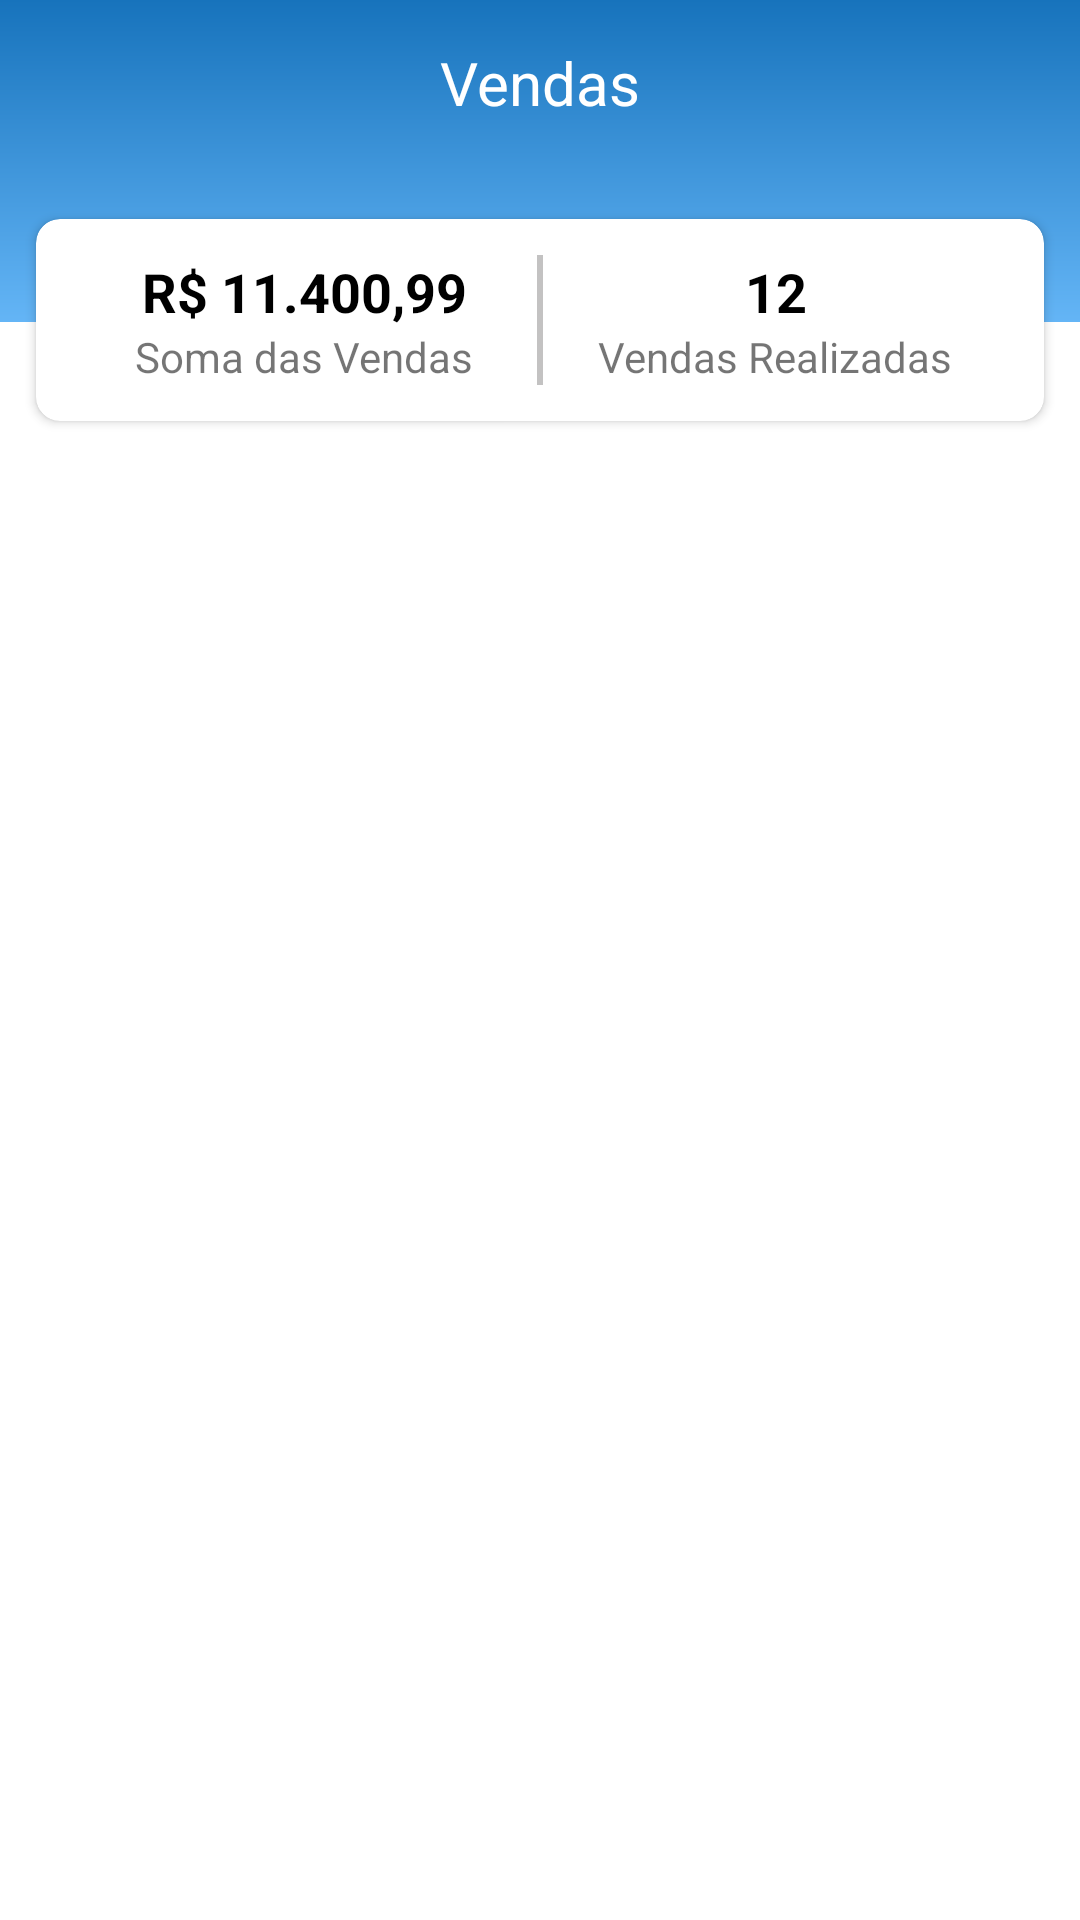

This screen was rendered from an Android layout file. Write that file and the resources it references.
<!-- AndroidManifest.xml: application theme Theme.VendasApp -->
<!-- res/layout/fragment_venda.xml -->
<?xml version="1.0" encoding="utf-8"?>
<androidx.constraintlayout.widget.ConstraintLayout
    xmlns:android="http://schemas.android.com/apk/res/android"
    xmlns:app="http://schemas.android.com/apk/res-auto"
    xmlns:tools="http://schemas.android.com/tools"
    android:layout_width="match_parent"
    android:layout_height="match_parent">

    <View
        android:layout_width="match_parent"
        android:layout_height="0dp"
        android:background="@drawable/bg_venda"
        app:layout_constraintBottom_toBottomOf="@id/middleGuide"
        app:layout_constraintTop_toTopOf="parent"/>

    <TextView
        android:id="@+id/headerTitle"
        android:layout_width="wrap_content"
        android:layout_height="wrap_content"
        android:textColor="@color/white"
        android:textSize="@dimen/font_20"
        android:text="Vendas"
        android:visibility="visible"
        android:layout_marginTop="@dimen/margin_10"
        app:layout_constraintStart_toStartOf="parent"
        app:layout_constraintEnd_toEndOf="parent"
        app:layout_constraintTop_toTopOf="parent"
        android:padding="@dimen/padding_4"/>

    <ImageButton
        android:id="@+id/headerButton"
        android:layout_width="wrap_content"
        android:layout_height="wrap_content"
        android:src="@drawable/ic_add"
        android:background="@android:color/transparent"
        app:layout_constraintTop_toTopOf="@id/headerTitle"
        app:layout_constraintBottom_toBottomOf="@id/headerTitle"
        app:layout_constraintEnd_toEndOf="parent"
        android:layout_marginEnd="@dimen/margin_8"/>

    <include
        android:id="@+id/contentVendas"
        layout="@layout/content_vendas"
        android:layout_width="match_parent"
        android:layout_height="wrap_content"
        android:layout_marginTop="28dp"
        android:layout_marginStart="@dimen/margin_12"
        android:layout_marginEnd="@dimen/margin_12"
        app:layout_constraintTop_toBottomOf="@id/headerTitle"
        tools:layout_editor_absoluteX="12dp" />

    <View
        android:id="@+id/middleGuide"
        android:layout_width="match_parent"
        android:layout_height="1dp"
        android:orientation="horizontal"
        app:layout_constraintTop_toTopOf="@id/contentVendas"
        app:layout_constraintBottom_toBottomOf="@id/contentVendas"/>

    <androidx.recyclerview.widget.RecyclerView
        android:id="@+id/rvVendas"
        android:layout_width="match_parent"
        android:layout_height="0dp"
        app:layout_constraintTop_toBottomOf="@id/contentVendas"
        app:layout_constraintBottom_toBottomOf="parent"
        android:layout_marginTop="@dimen/margin_16"
        android:layout_marginStart="@dimen/margin_12"
        android:layout_marginEnd="@dimen/margin_12"
        tools:listitem="@layout/row_venda"
        tools:itemCount="15"/>


</androidx.constraintlayout.widget.ConstraintLayout>
<!-- res/layout/content_vendas.xml (included above) -->
<?xml version="1.0" encoding="utf-8"?>
<androidx.cardview.widget.CardView
    xmlns:android="http://schemas.android.com/apk/res/android"
    xmlns:app="http://schemas.android.com/apk/res-auto"
    xmlns:tools="http://schemas.android.com/tools"
    android:layout_width="match_parent"
    android:layout_height="wrap_content"
    app:cardCornerRadius="@dimen/margin_8">

    <androidx.constraintlayout.widget.ConstraintLayout
        android:layout_width="match_parent"
        android:layout_height="wrap_content"
        android:padding="@dimen/padding_12">

        <TextView
            android:id="@+id/tvValorTotal"
            android:layout_width="wrap_content"
            android:layout_height="wrap_content"
            android:textSize="@dimen/font_18"
            android:textStyle="bold"
            android:textColor="@color/black"
            app:layout_constraintStart_toStartOf="parent"
            app:layout_constraintEnd_toStartOf="@id/middleGuide"
            app:layout_constraintTop_toTopOf="parent"
            tools:text="R$ 11.400,99"/>

        <TextView
            android:id="@+id/tvValorTotalDescricao"
            android:layout_width="wrap_content"
            android:layout_height="wrap_content"
            app:layout_constraintStart_toStartOf="@id/tvValorTotal"
            app:layout_constraintEnd_toEndOf="@id/tvValorTotal"
            app:layout_constraintTop_toBottomOf="@id/tvValorTotal"
            android:text="Soma das Vendas"/>

        <View
            android:id="@+id/middleGuide"
            android:layout_width="2dp"
            android:layout_height="0dp"
            app:layout_constraintTop_toTopOf="parent"
            app:layout_constraintBottom_toBottomOf="parent"
            app:layout_constraintStart_toStartOf="parent"
            app:layout_constraintEnd_toEndOf="parent"
            android:background="@color/light_gray"/>

        <TextView
            android:id="@+id/tvTotalVendas"
            android:layout_width="wrap_content"
            android:layout_height="wrap_content"
            android:textSize="@dimen/font_18"
            android:textStyle="bold"
            android:textColor="@color/black"
            app:layout_constraintStart_toEndOf="@id/middleGuide"
            app:layout_constraintEnd_toEndOf="parent"
            app:layout_constraintTop_toTopOf="parent"
            tools:text="12"/>

        <TextView
            android:id="@+id/tvTotalVendasDescricao"
            android:layout_width="wrap_content"
            android:layout_height="wrap_content"
            app:layout_constraintStart_toStartOf="@id/tvTotalVendas"
            app:layout_constraintEnd_toEndOf="@id/tvTotalVendas"
            app:layout_constraintTop_toBottomOf="@id/tvTotalVendas"
            android:text="Vendas Realizadas"/>

    </androidx.constraintlayout.widget.ConstraintLayout>

</androidx.cardview.widget.CardView>
<!-- res/layout/row_venda.xml (included above) -->
<?xml version="1.0" encoding="utf-8"?>
<androidx.cardview.widget.CardView xmlns:android="http://schemas.android.com/apk/res/android"
    xmlns:app="http://schemas.android.com/apk/res-auto"
    xmlns:tools="http://schemas.android.com/tools"
    android:layout_width="match_parent"
    android:layout_height="wrap_content"
    android:clickable="true"
    android:foreground="?android:attr/selectableItemBackground"
    app:cardCornerRadius="8dp">

    <androidx.constraintlayout.widget.ConstraintLayout
        android:layout_width="match_parent"
        android:layout_height="wrap_content">

        <View
            android:id="@+id/leftBorder"
            android:layout_width="@dimen/size_4"
            android:layout_height="0dp"
            android:background="@color/blue"
            app:layout_constraintBottom_toBottomOf="parent"
            app:layout_constraintStart_toStartOf="parent"
            app:layout_constraintTop_toTopOf="parent" />

        <androidx.constraintlayout.widget.Guideline
            android:id="@+id/leftGuide"
            android:layout_width="wrap_content"
            android:layout_height="wrap_content"
            android:orientation="vertical"
            app:layout_constraintGuide_begin="@dimen/margin_16" />

        <androidx.constraintlayout.widget.Guideline
            android:id="@+id/rightGuide"
            android:layout_width="wrap_content"
            android:layout_height="wrap_content"
            android:orientation="vertical"
            app:layout_constraintGuide_end="@dimen/margin_16" />

        <TextView
            android:id="@+id/tvVendaName"
            android:layout_width="wrap_content"
            android:layout_height="wrap_content"
            android:layout_marginTop="@dimen/margin_8"
            android:textColor="@color/black"
            android:textSize="@dimen/font_18"
            android:textStyle="bold"
            app:layout_constraintStart_toStartOf="@id/leftGuide"
            app:layout_constraintTop_toTopOf="parent"
            tools:text="Venda de Periféricos" />

        <TextView
            android:id="@+id/tvNomeCliente"
            android:layout_width="wrap_content"
            android:layout_height="wrap_content"
            android:layout_marginTop="@dimen/margin_10"
            app:layout_constraintStart_toStartOf="@id/leftGuide"
            app:layout_constraintTop_toBottomOf="@id/tvVendaName"
            tools:text="Cliente" />


        <ImageView
            android:id="@+id/icValueOfProduct"
            android:layout_width="@dimen/size_18"
            android:layout_height="@dimen/size_18"
            android:src="@drawable/ic_money"
            app:layout_constraintBottom_toBottomOf="@id/tvProductValue"
            app:layout_constraintStart_toStartOf="@id/leftGuide"
            app:layout_constraintTop_toTopOf="@id/tvProductValue"
            app:tint="@color/light_gray" />

        <TextView
            android:id="@+id/tvProductValue"
            android:layout_width="wrap_content"
            android:layout_height="wrap_content"
            android:layout_marginStart="@dimen/margin_4"
            android:gravity="center"
            android:paddingTop="@dimen/padding_8"
            android:paddingBottom="@dimen/padding_8"
            app:layout_constraintStart_toEndOf="@id/icValueOfProduct"
            app:layout_constraintTop_toBottomOf="@id/tvNomeCliente"
            tools:text="R$ 24,00" />

        <ImageView
            android:id="@+id/icCalendar"
            android:layout_width="@dimen/size_18"
            android:layout_height="@dimen/size_18"
            android:layout_marginStart="@dimen/margin_10"
            android:src="@drawable/ic_calendar"
            app:layout_constraintBottom_toBottomOf="@id/tvProductValue"
            app:layout_constraintStart_toEndOf="@id/tvProductValue"
            app:layout_constraintTop_toTopOf="@id/tvProductValue"
            app:tint="@color/light_gray" />

        <TextView
            android:id="@+id/tvVendaDate"
            android:layout_width="wrap_content"
            android:layout_height="wrap_content"
            android:layout_marginStart="@dimen/margin_4"
            android:gravity="center"
            android:paddingTop="@dimen/padding_8"
            android:paddingBottom="@dimen/padding_8"
            app:layout_constraintBottom_toBottomOf="@id/tvProductValue"
            app:layout_constraintStart_toEndOf="@id/icCalendar"
            app:layout_constraintTop_toTopOf="@id/tvProductValue"
            tools:text="16/11/2022" />

        <TextView
            android:id="@+id/tvProductQuantity"
            android:layout_width="wrap_content"
            android:layout_height="wrap_content"
            app:layout_constraintBottom_toBottomOf="@id/tvProductValue"
            app:layout_constraintEnd_toEndOf="@id/rightGuide"
            app:layout_constraintTop_toTopOf="@id/tvProductValue"
            tools:text="2 produtos" />

    </androidx.constraintlayout.widget.ConstraintLayout>

</androidx.cardview.widget.CardView>
<!-- resources referenced by this layout -->
<resources>
  <color name="black">#000000</color>
  <color name="blue">#1773BC</color>
  <color name="light_gray">#C3C2C2</color>
  <color name="white">#FFFFFF</color>
  <dimen name="font_18">18sp</dimen>
  <dimen name="font_20">20sp</dimen>
  <dimen name="margin_10">10dp</dimen>
  <dimen name="margin_12">12dp</dimen>
  <dimen name="margin_16">16dp</dimen>
  <dimen name="margin_4">4dp</dimen>
  <dimen name="margin_8">8dp</dimen>
  <dimen name="padding_12">12dp</dimen>
  <dimen name="padding_4">4dp</dimen>
  <dimen name="padding_8">8dp</dimen>
  <dimen name="size_18">18dp</dimen>
  <dimen name="size_4">4dp</dimen>
  <!-- drawable bg_venda (drawable) -->
  <shape xmlns:android="http://schemas.android.com/apk/res/android"
      android:shape="rectangle">
      <gradient
          android:angle="270"
          android:startColor="@color/blue"
          android:endColor="@color/light_blue"
          android:type="linear" />
  </shape>
  <style name="Theme.VendasApp" parent="Theme.MaterialComponents.Light.NoActionBar">
          
          <item name="colorPrimary">@color/blue</item>
          <item name="colorPrimaryVariant">@color/purple_700</item>
          <item name="colorOnPrimary">@color/white</item>
          
          <item name="colorSecondary">@color/teal_200</item>
          <item name="colorSecondaryVariant">@color/teal_700</item>
          <item name="colorOnSecondary">@color/black</item>
          
          <item name="android:statusBarColor">?attr/colorPrimaryVariant</item>
          
      </style>
  <color name="light_blue">#64B5F6</color>
  <!-- not gathered from this repository: default colours our renderer supplied (Android Studio template values) -->
  <color name="purple_700">#FF3700B3</color>
  <color name="teal_200">#FF03DAC5</color>
  <color name="teal_700">#FF018786</color>
</resources>
